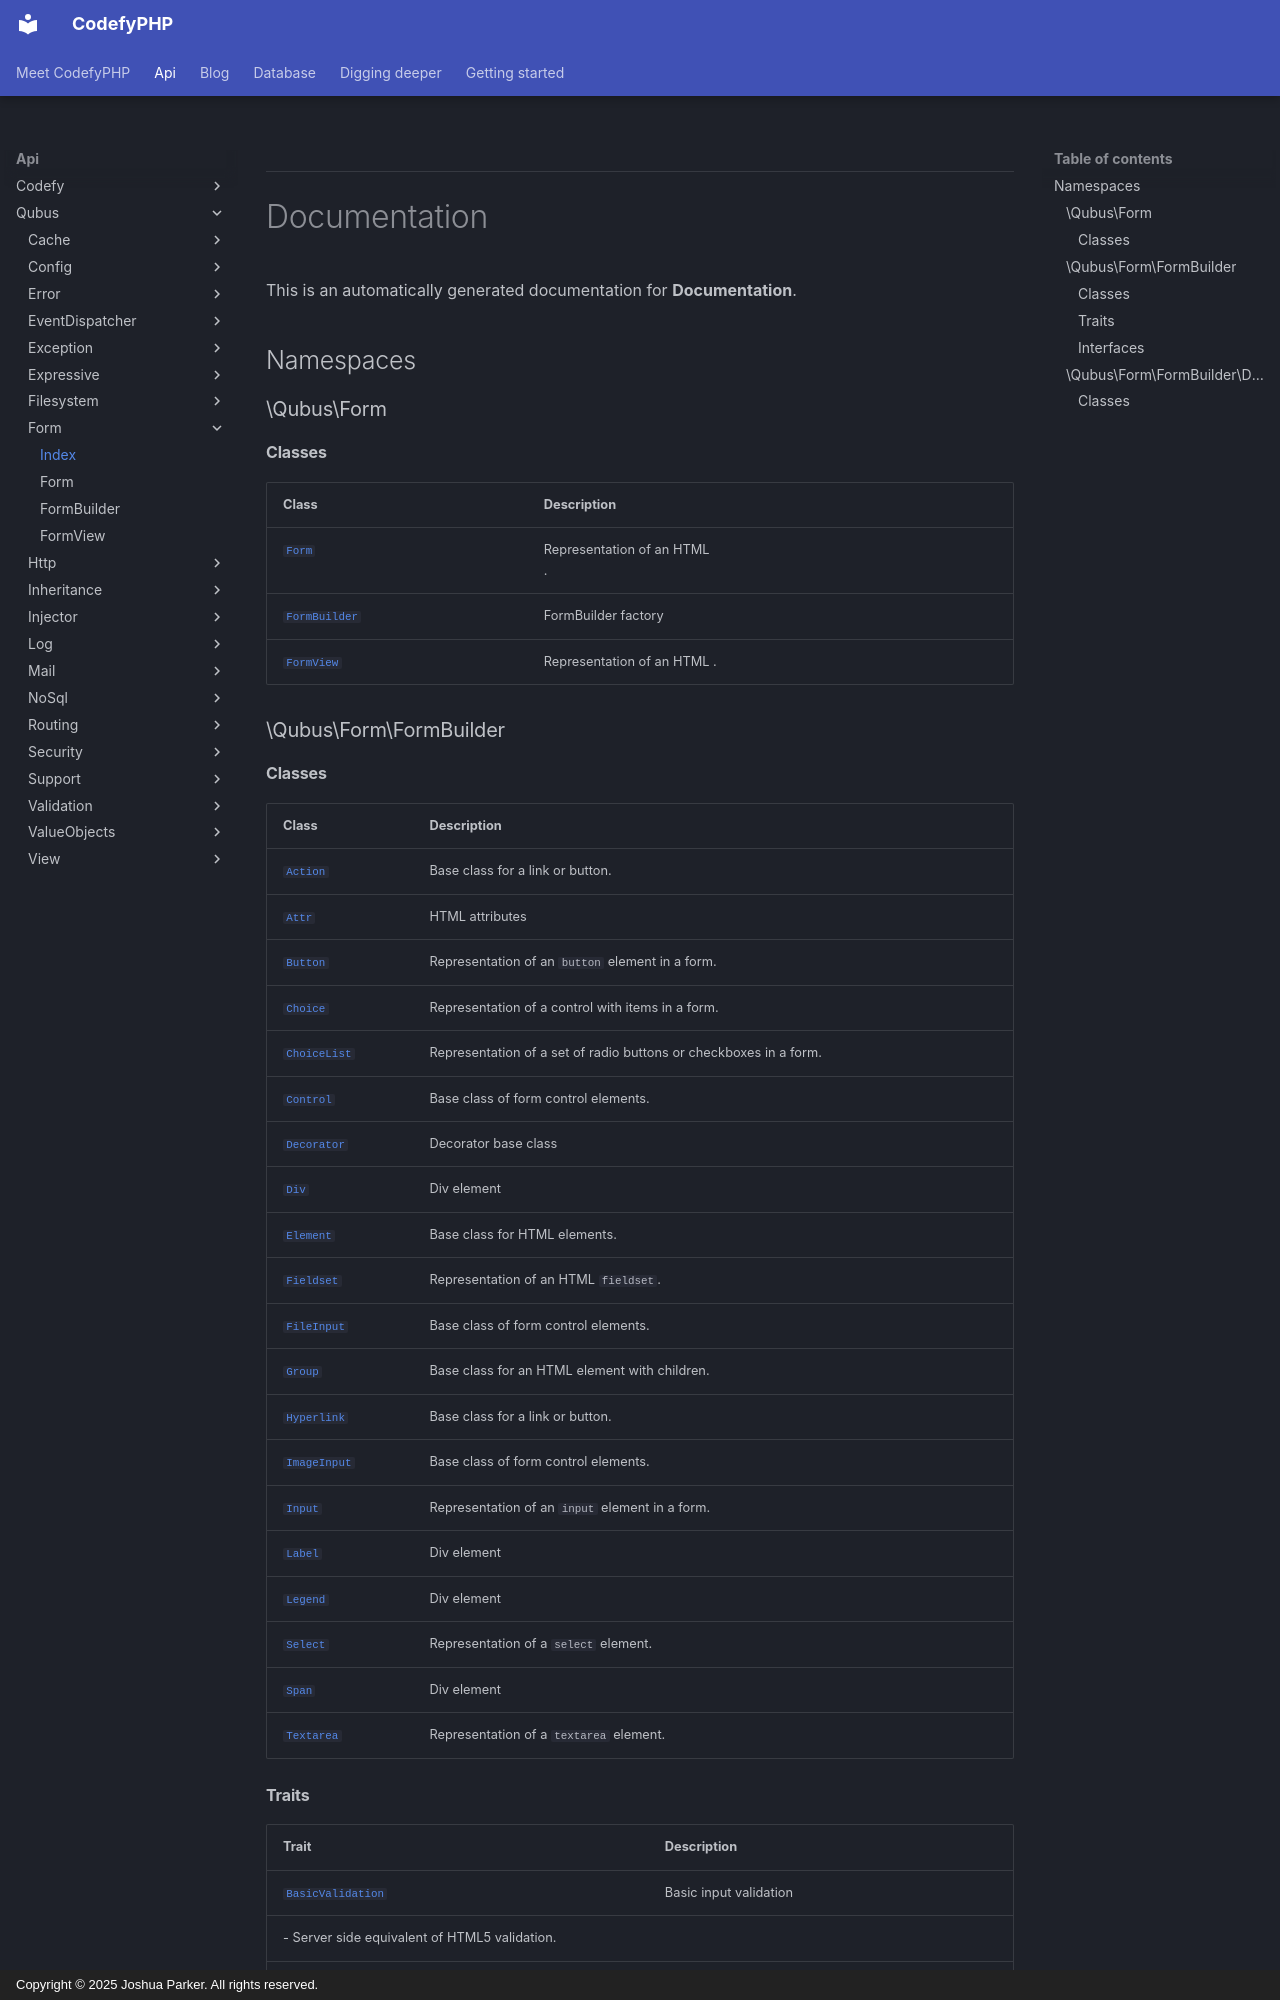

repository: codefyphp/docs · page: api/Qubus/Form/index.html · generator: mkdocs · copyright: Copyright © 2025 Joshua Parker. All rights reserved.


***

# Documentation



This is an automatically generated documentation for **Documentation**.

## Namespaces

### \Qubus\Form

#### Classes

| Class                                                | Description                       |
|------------------------------------------------------|-----------------------------------|
| [`Form`](./Form.md)               | Representation of an HTML <form>. |
| [`FormBuilder`](./FormBuilder.md) | FormBuilder factory               |
| [`FormView`](./FormView.md)       | Representation of an HTML <form>. |

### \Qubus\Form\FormBuilder

#### Classes

| Class                                                          | Description                                                       |
|----------------------------------------------------------------|-------------------------------------------------------------------|
| [`Action`](./FormBuilder/Action.md)         | Base class for a link or button.                                  |
| [`Attr`](./FormBuilder/Attr.md)             | HTML attributes                                                   |
| [`Button`](./FormBuilder/Button.md)         | Representation of an `button` element in a form.                  |
| [`Choice`](./FormBuilder/Choice.md)         | Representation of a control with items in a form.                 |
| [`ChoiceList`](./FormBuilder/ChoiceList.md) | Representation of a set of radio buttons or checkboxes in a form. |
| [`Control`](./FormBuilder/Control.md)       | Base class of form control elements.                              |
| [`Decorator`](./FormBuilder/Decorator.md)   | Decorator base class                                              |
| [`Div`](./FormBuilder/Div.md)               | Div element                                                       |
| [`Element`](./FormBuilder/Element.md)       | Base class for HTML elements.                                     |
| [`Fieldset`](./FormBuilder/Fieldset.md)     | Representation of an HTML `fieldset`.                             |
| [`FileInput`](./FormBuilder/FileInput.md)   | Base class of form control elements.                              |
| [`Group`](./FormBuilder/Group.md)           | Base class for an HTML element with children.                     |
| [`Hyperlink`](./FormBuilder/Hyperlink.md)   | Base class for a link or button.                                  |
| [`ImageInput`](./FormBuilder/ImageInput.md) | Base class of form control elements.                              |
| [`Input`](./FormBuilder/Input.md)           | Representation of an `input` element in a form.                   |
| [`Label`](./FormBuilder/Label.md)           | Div element                                                       |
| [`Legend`](./FormBuilder/Legend.md)         | Div element                                                       |
| [`Select`](./FormBuilder/Select.md)         | Representation of a `select` element.                             |
| [`Span`](./FormBuilder/Span.md)             | Div element                                                       |
| [`Textarea`](./FormBuilder/Textarea.md)     | Representation of a `textarea` element.                           |
